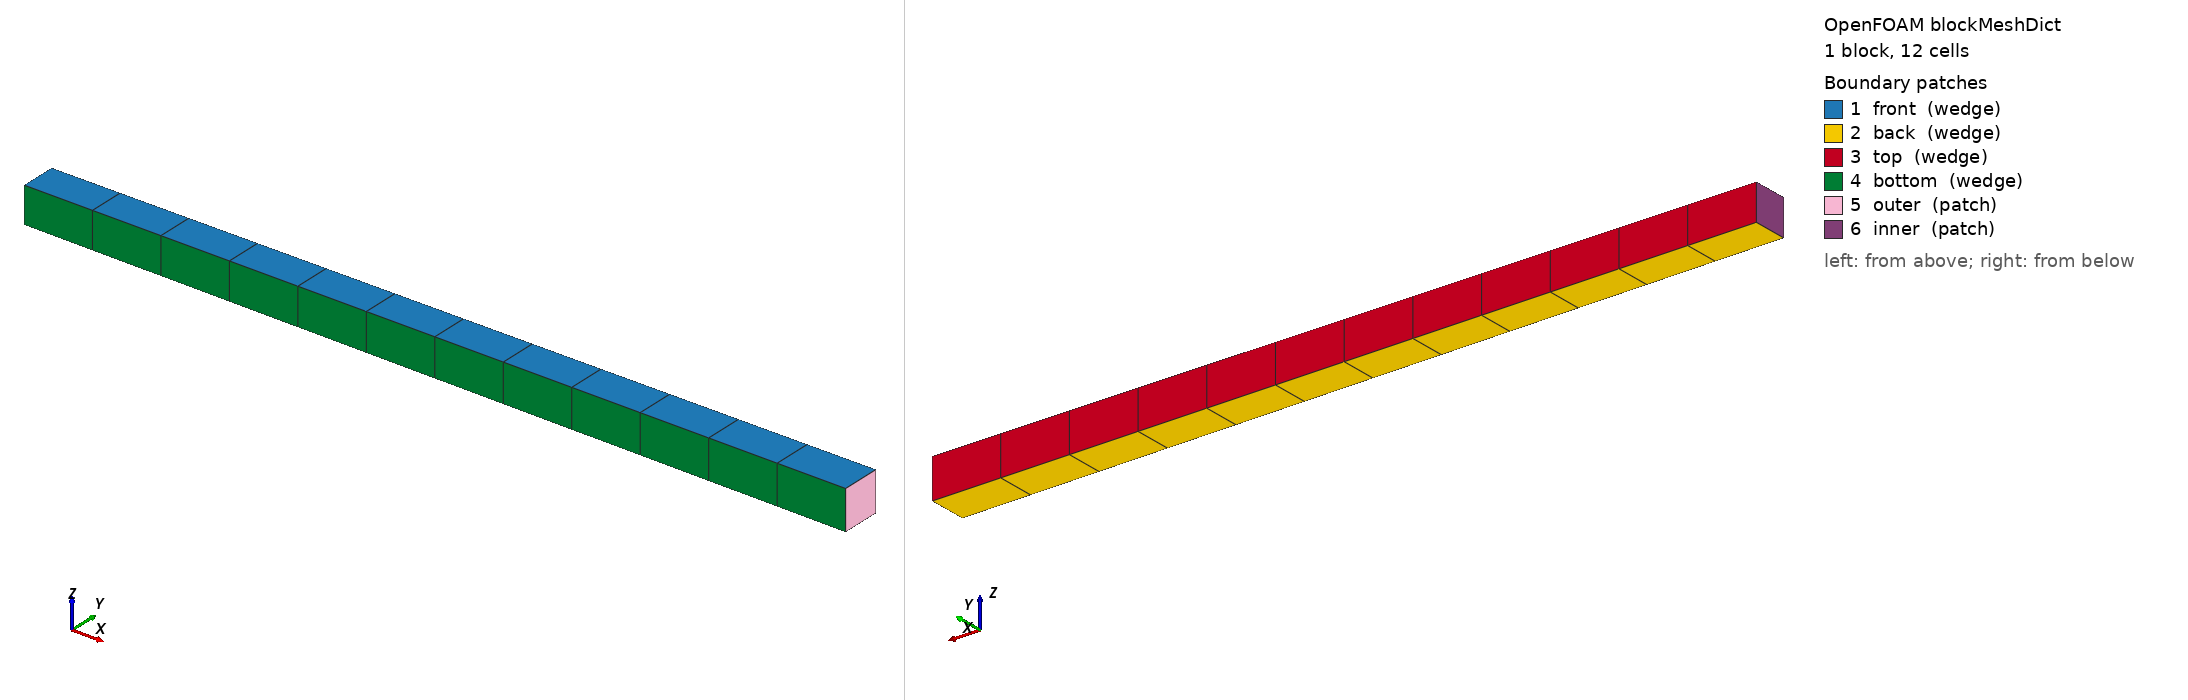

OpenFOAM case: the mesh blockMesh builds from blockMeshDict, 1 block(s), 12 cells. Boundary patches (legend numbers): 1 front (wedge), 2 back (wedge), 3 top (wedge), 4 bottom (wedge), 5 outer (patch), 6 inner (patch). Left view from above one corner, right view from below the opposite corner. Boundary conditions: 0 field file(s) under 0/; 0 of 6 drawn patches have an entry in a shipped field file.

=== system/blockMeshDict ===
/*--------------------------------*- C++ -*----------------------------------*\
| ========                 |                                                 |
| \      /  F ield         | OpenFOAM: The Open Source CFD Toolbox           |
|  \    /   O peration     | Version:  5.0                                   |
|   \  /    A nd           | Web:      www.OpenFOAM.org                      |
|    \/     M anipulation  |                                                 |
\*---------------------------------------------------------------------------*/
FoamFile
{
    version     5.0;
    format      ascii;
    class       dictionary;
    object      blockMeshDict;
}
// * * * * * * * * * * * * * * * * * * * * * * * * * * * * * * * * * * * * * //

convertToMeters 1e-06; 

vertices 
(
    (349.998334130093 0.763579124839299 -0.763579124839299)
    (349.998334130093 0.763579124839299 0.763579124839299)
    (349.998334130093 -0.763579124839299 0.763579124839299)
    (349.998334130093 -0.763579124839299 -0.763579124839299)
    (384.9981675431023 0.839937037323229 -0.839937037323229)
    (384.9981675431023 0.839937037323229 0.839937037323229)
    (384.9981675431023 -0.839937037323229 0.839937037323229)
    (384.9981675431023 -0.839937037323229 -0.839937037323229)

);

blocks 
(
    hex ( 0 1 2 3 4 5 6 7 ) SiC (1 1 12) simpleGrading (1 1 1)
);

edges 
(
);

boundary 
(
    front
    {
        type wedge;
        faces 
        (
            (1 2 6 5)
        );
    }

    back
    {
        type wedge;
        faces 
        (
            (0 4 7 3)
        );
    }

    top
    {
        type wedge;
        faces 
        (
            (0 1 5 4)
        );
    }

    bottom
    {
        type wedge;
        faces 
        (
            (2 3 7 6)
        );
    }

    outer
    {
        type patch;
        faces 
        (
            (4 5 6 7)
        );
    }

    inner
    {
        type patch;
        faces 
        (
            (0 1 2 3)
        );
    }

);
